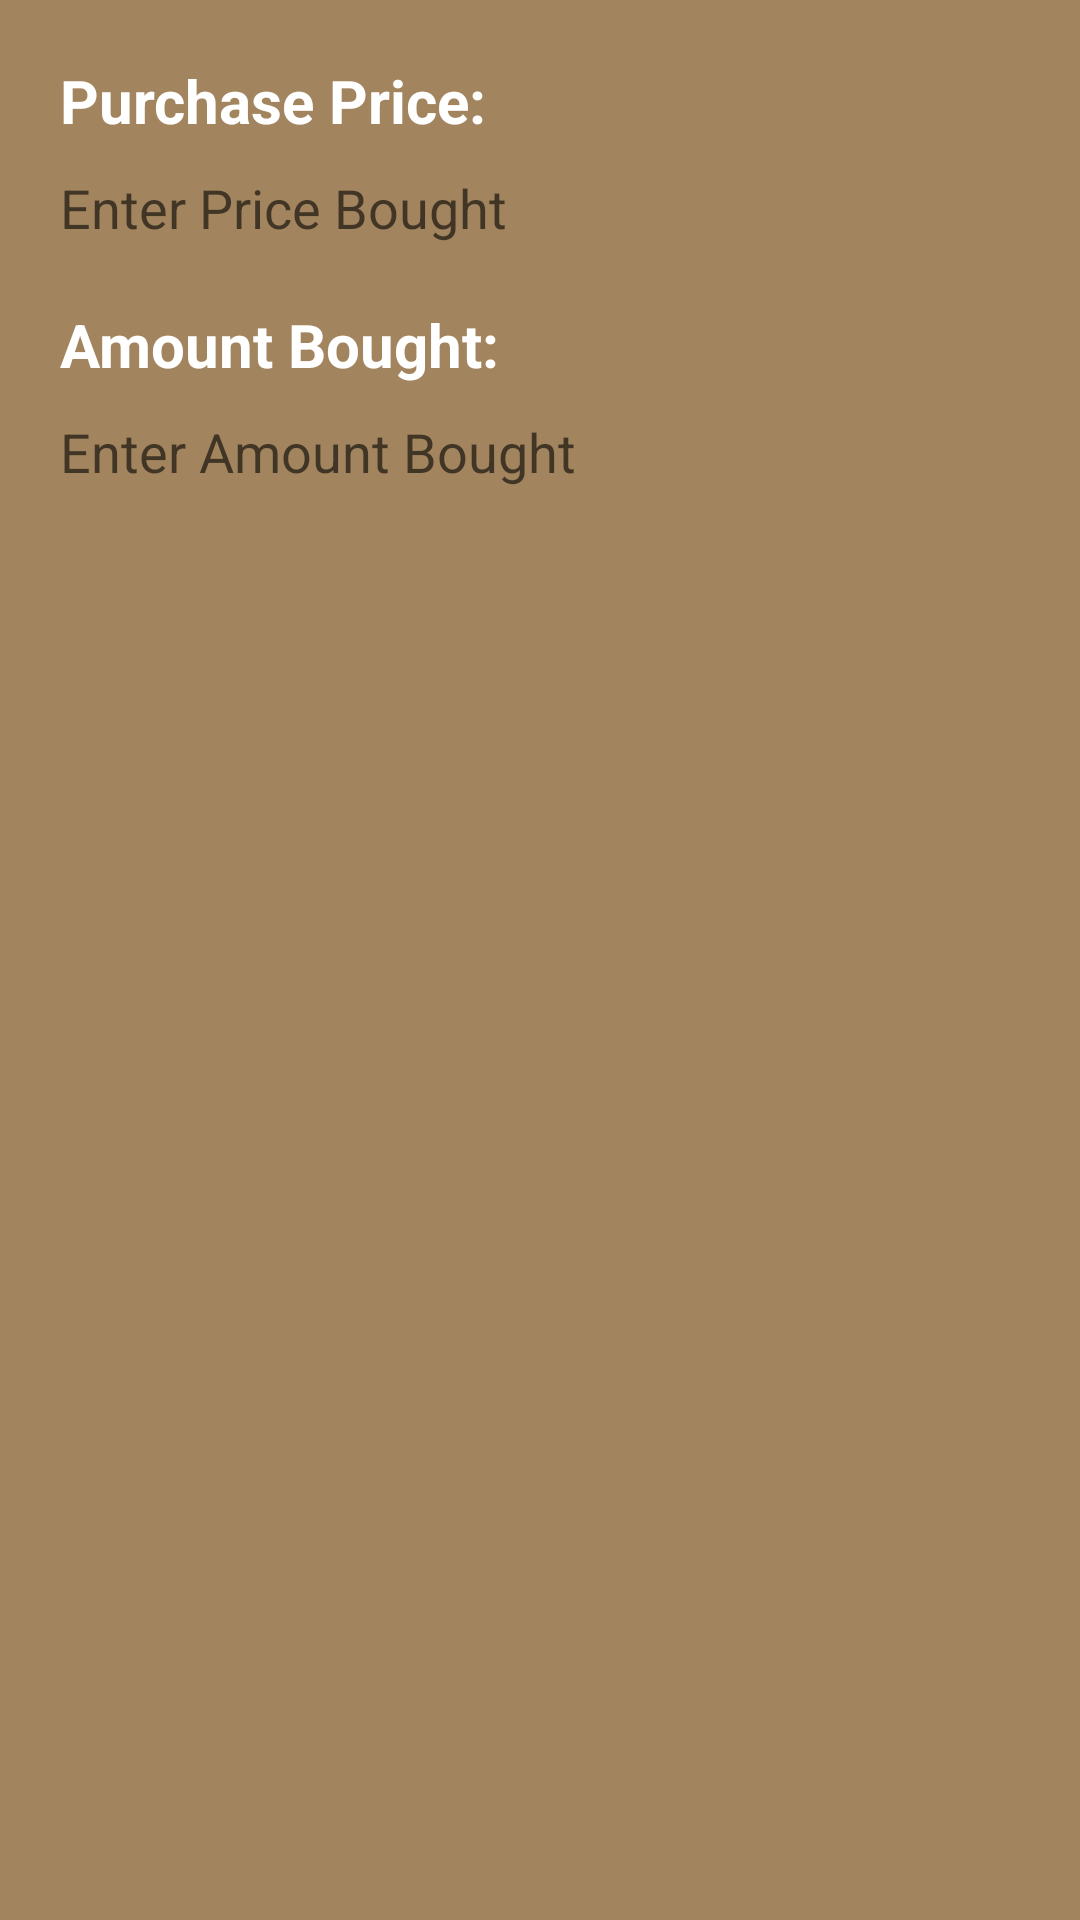

Produce the Android XML layout that renders to this screen, including the resource entries it uses.
<!-- AndroidManifest.xml: application theme AppTheme -->
<!-- res/layout/custom_alertdialog.xml -->
<?xml version="1.0" encoding="utf-8"?>
<androidx.constraintlayout.widget.ConstraintLayout xmlns:android="http://schemas.android.com/apk/res/android"
    xmlns:app="http://schemas.android.com/apk/res-auto"
    android:id="@+id/baselayer"
    android:layout_width="match_parent"
    android:layout_height="80dp"
    android:background="@color/brown"
    android:padding="20dp">

    <TextView
        android:id="@+id/purchaseText"
        android:layout_width="wrap_content"
        android:layout_height="wrap_content"
        android:text="Purchase Price:"
        android:textColor="@color/white"
        android:textSize="20sp"
        android:textStyle="bold"
        app:layout_constraintLeft_toLeftOf="parent"
        app:layout_constraintTop_toTopOf="parent"></TextView>


    <EditText
        android:id="@+id/inputPrice"
        android:layout_width="match_parent"
        android:layout_height="wrap_content"
        android:layout_marginTop="10dp"
        android:background="@drawable/edit_text_design"
        android:digits="0123456789."
        android:hint="Enter Price Bought"
        android:inputType="numberDecimal"
        android:maxLines="1"
        android:textColor="@color/white"
        app:layout_constraintLeft_toLeftOf="parent"
        app:layout_constraintRight_toRightOf="parent"
        app:layout_constraintTop_toBottomOf="@id/purchaseText" />

    <TextView
        android:id="@+id/amountText"
        android:layout_width="wrap_content"
        android:layout_height="wrap_content"
        android:layout_marginTop="20dp"
        android:text="Amount Bought:"
        android:textColor="@color/white"
        android:textSize="20sp"
        android:textStyle="bold"
        app:layout_constraintLeft_toLeftOf="parent"
        app:layout_constraintTop_toBottomOf="@id/inputPrice"></TextView>


    <EditText
        android:id="@+id/inputAmount"
        android:layout_width="match_parent"
        android:layout_height="wrap_content"
        android:layout_marginTop="10dp"
        android:background="@drawable/edit_text_design"
        android:digits="0123456789."
        android:hint="Enter Amount Bought"
        android:inputType="numberDecimal"
        android:maxLines="1"
        android:textColor="@color/white"
        app:layout_constraintLeft_toLeftOf="parent"
        app:layout_constraintRight_toRightOf="parent"
        app:layout_constraintTop_toBottomOf="@id/amountText" />


</androidx.constraintlayout.widget.ConstraintLayout>
<!-- resources referenced by this layout -->
<resources>
  <color name="brown">#A2845E</color>
  <color name="white">#fff</color>
  <style name="AppTheme" parent="Theme.AppCompat.Light.NoActionBar">
          
          <item name="colorPrimary">@color/colorPrimary</item>
          <item name="colorPrimaryDark">@color/colorPrimaryDark</item>
          <item name="colorAccent">@color/white</item>
          <item name="android:windowAnimationStyle">@null</item>
  
      </style>
  <color name="colorPrimary">#008577</color>
  <color name="colorPrimaryDark">#000</color>
</resources>
